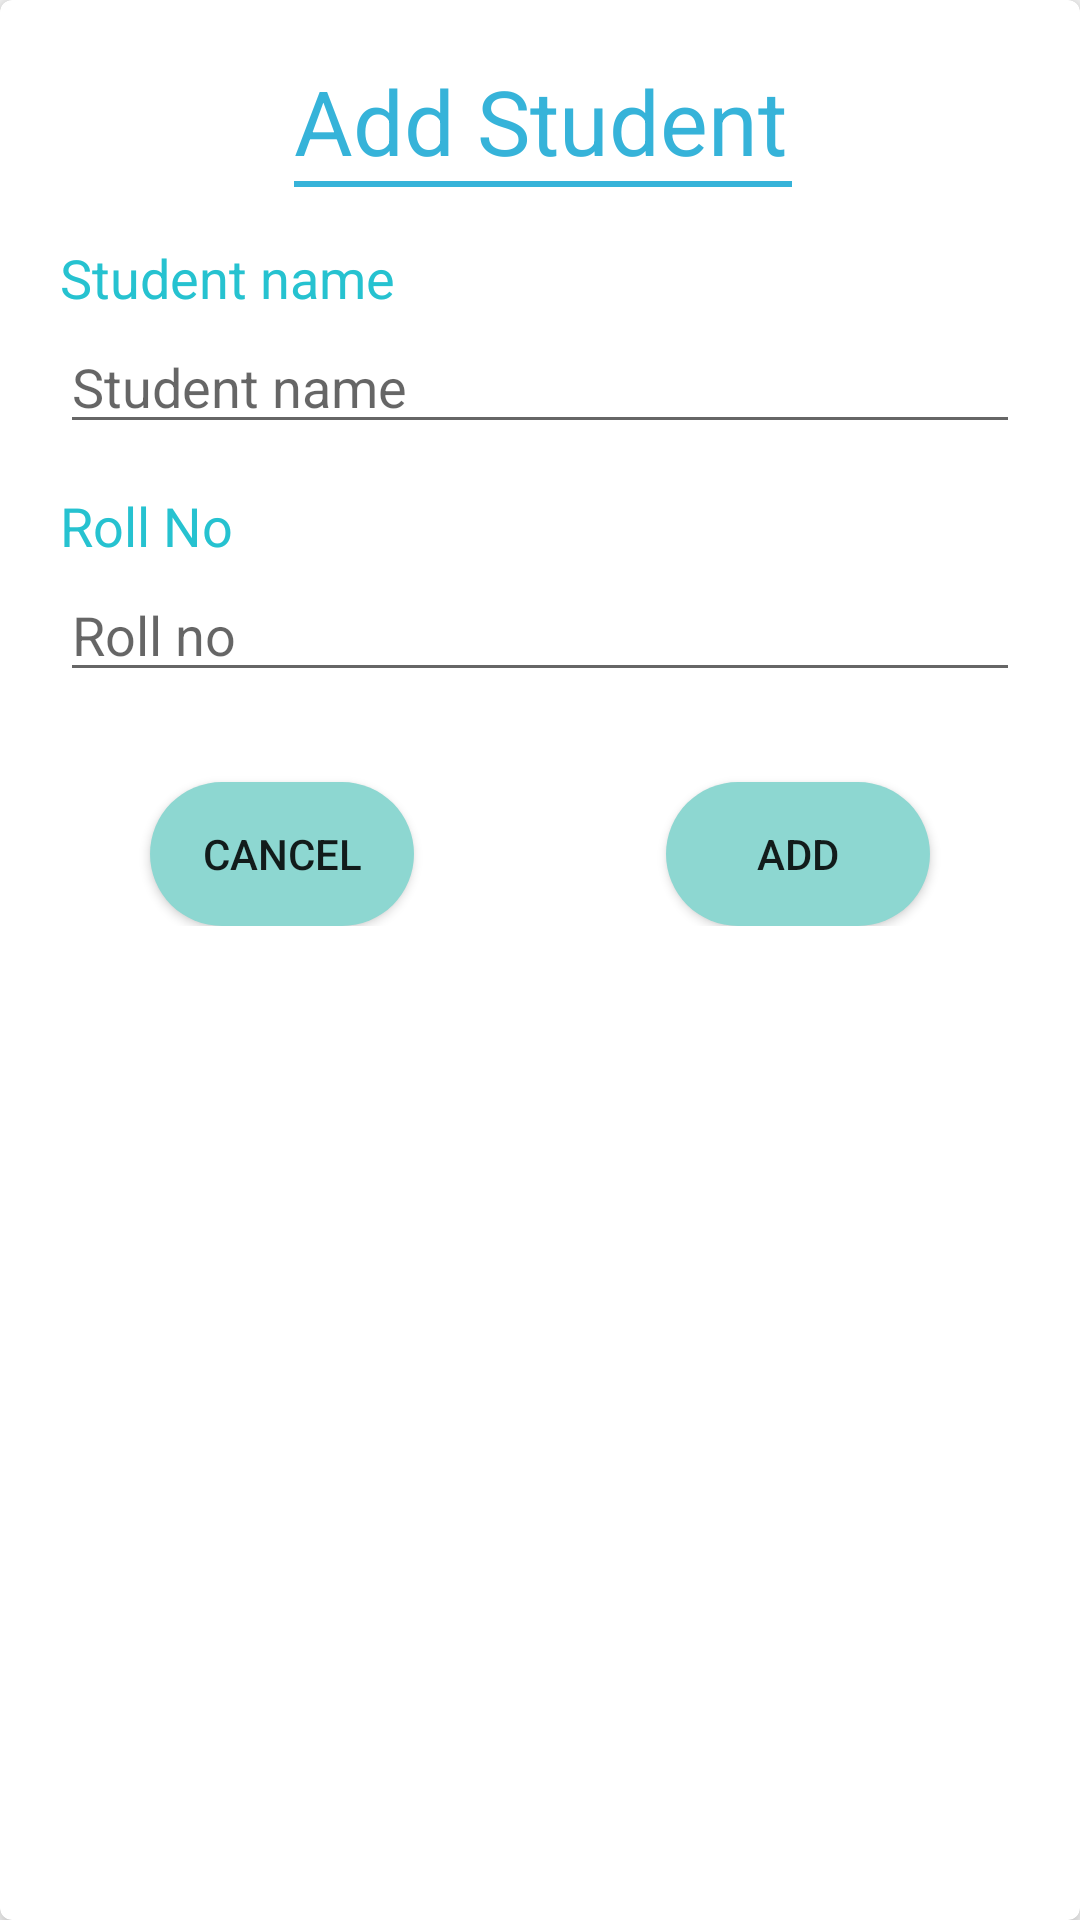

Here is an Android app screen rendered from its layout file. Give the layout XML and the strings, colors and styles it references.
<!-- AndroidManifest.xml: application theme Theme.ClassAttendanceManagement -->
<!-- res/layout/student_dialog.xml -->
<?xml version="1.0" encoding="utf-8"?>
<androidx.cardview.widget.CardView
    xmlns:android="http://schemas.android.com/apk/res/android"
    xmlns:app="http://schemas.android.com/apk/res-auto"
    xmlns:tools="http://schemas.android.com/tools"
    android:layout_width="match_parent"
    android:layout_height="wrap_content"
    app:cardCornerRadius="4dp"
    app:cardElevation="5dp">

    <androidx.constraintlayout.widget.ConstraintLayout
        android:layout_width="match_parent"
        android:layout_height="wrap_content"
        android:padding="20dp">


        <TextView
            android:id="@+id/dia_add_student"
            android:layout_width="wrap_content"
            android:layout_height="wrap_content"
            android:text="Add Student"
            android:textColor="@color/backDarkBlue"
            android:textSize="30sp"
            app:layout_constraintEnd_toEndOf="parent"
            app:layout_constraintStart_toStartOf="parent"
            app:layout_constraintTop_toTopOf="parent" />
        <View
            android:layout_width="166dp"
            android:layout_height="2dp"
            app:layout_constraintStart_toStartOf="@id/dia_add_student"
            app:layout_constraintTop_toBottomOf="@id/dia_add_student"
            android:background="@color/backDarkBlue"
            />

        <TextView
            android:id="@+id/txtDiaStudentName"
            android:layout_width="wrap_content"
            android:layout_height="wrap_content"
            android:layout_marginTop="20dp"
            android:text="Student name"
            android:textColor="@color/backgroundBlue"
            android:textSize="18sp"
            app:layout_constraintStart_toStartOf="parent"
            app:layout_constraintTop_toBottomOf="@+id/dia_add_student" />


        <EditText
            android:id="@+id/edTxtStudentName"
            android:layout_width="match_parent"
            android:layout_height="wrap_content"
            android:layout_marginTop="2dp"
            android:hint="Student name"
            android:inputType="textPersonName"
            app:layout_constraintStart_toStartOf="@+id/txtDiaStudentName"
            app:layout_constraintTop_toBottomOf="@+id/txtDiaStudentName" />


        <Button
            android:id="@+id/btn_diaS_cancel"
            android:layout_width="wrap_content"
            android:layout_height="wrap_content"
            android:layout_marginStart="30dp"
            android:layout_marginLeft="30dp"
            android:layout_marginTop="30dp"
            android:background="@drawable/dialog_buttons"
            android:text="Cancel"
            app:layout_constraintStart_toStartOf="@+id/edTxtRollNo"
            app:layout_constraintTop_toBottomOf="@+id/edTxtRollNo" />

        <Button
            android:id="@+id/btn_diaS_add"
            android:layout_width="wrap_content"
            android:layout_height="wrap_content"
            android:layout_marginEnd="30dp"
            android:layout_marginRight="30dp"
            android:background="@drawable/dialog_buttons"
            android:text="Add"
            app:layout_constraintBottom_toBottomOf="parent"
            app:layout_constraintEnd_toEndOf="@+id/edTxtRollNo"
            app:layout_constraintTop_toTopOf="@+id/btn_diaS_cancel" />

        <TextView
            android:id="@+id/txtDiaRollNo"
            android:layout_width="wrap_content"
            android:layout_height="wrap_content"
            android:layout_marginTop="15dp"
            android:textSize="18sp"
            android:textColor="@color/backgroundBlue"
            android:text="Roll No"
            app:layout_constraintStart_toStartOf="@+id/txtDiaStudentName"
            app:layout_constraintTop_toBottomOf="@+id/edTxtStudentName" />

        <EditText
            android:id="@+id/edTxtRollNo"
            android:layout_width="match_parent"
            android:layout_height="wrap_content"
            android:layout_marginTop="2dp"
            android:ems="10"
            android:hint="Roll no"
            android:inputType="textPersonName"
            app:layout_constraintStart_toStartOf="@+id/txtDiaRollNo"
            app:layout_constraintTop_toBottomOf="@+id/txtDiaRollNo" />

    </androidx.constraintlayout.widget.ConstraintLayout>


</androidx.cardview.widget.CardView>
<!-- resources referenced by this layout -->
<resources>
  <color name="backDarkBlue">#36B3D9</color>
  <color name="backgroundBlue">#26C2D0</color>
  <!-- drawable dialog_buttons (drawable) -->
  <?xml version="1.0" encoding="utf-8"?>
  <shape xmlns:android="http://schemas.android.com/apk/res/android"
      android:shape="rectangle">
  
      <solid android:color="#8DD7D1"/>
      <corners android:radius="40dp"/>
  
  
  </shape>
  <style name="Theme.ClassAttendanceManagement" parent="Theme.AppCompat.Light.NoActionBar">
          
          <item name="colorPrimary">#44D5E8</item>
          <item name="colorPrimaryVariant">@color/purple_700</item>
          <item name="colorOnPrimary">@color/white</item>
          
          <item name="colorSecondary">@color/teal_200</item>
          <item name="colorSecondaryVariant">@color/teal_700</item>
          <item name="colorOnSecondary">@color/black</item>
          
          <item name="android:statusBarColor" tools:targetApi="l">?attr/colorPrimaryVariant</item>
          
      </style>
  <color name="purple_700">#FF3700B3</color>
  <color name="white">#FFFFFFFF</color>
  <color name="teal_200">#FF03DAC5</color>
  <color name="teal_700">#FF018786</color>
  <color name="black">#FF000000</color>
</resources>
